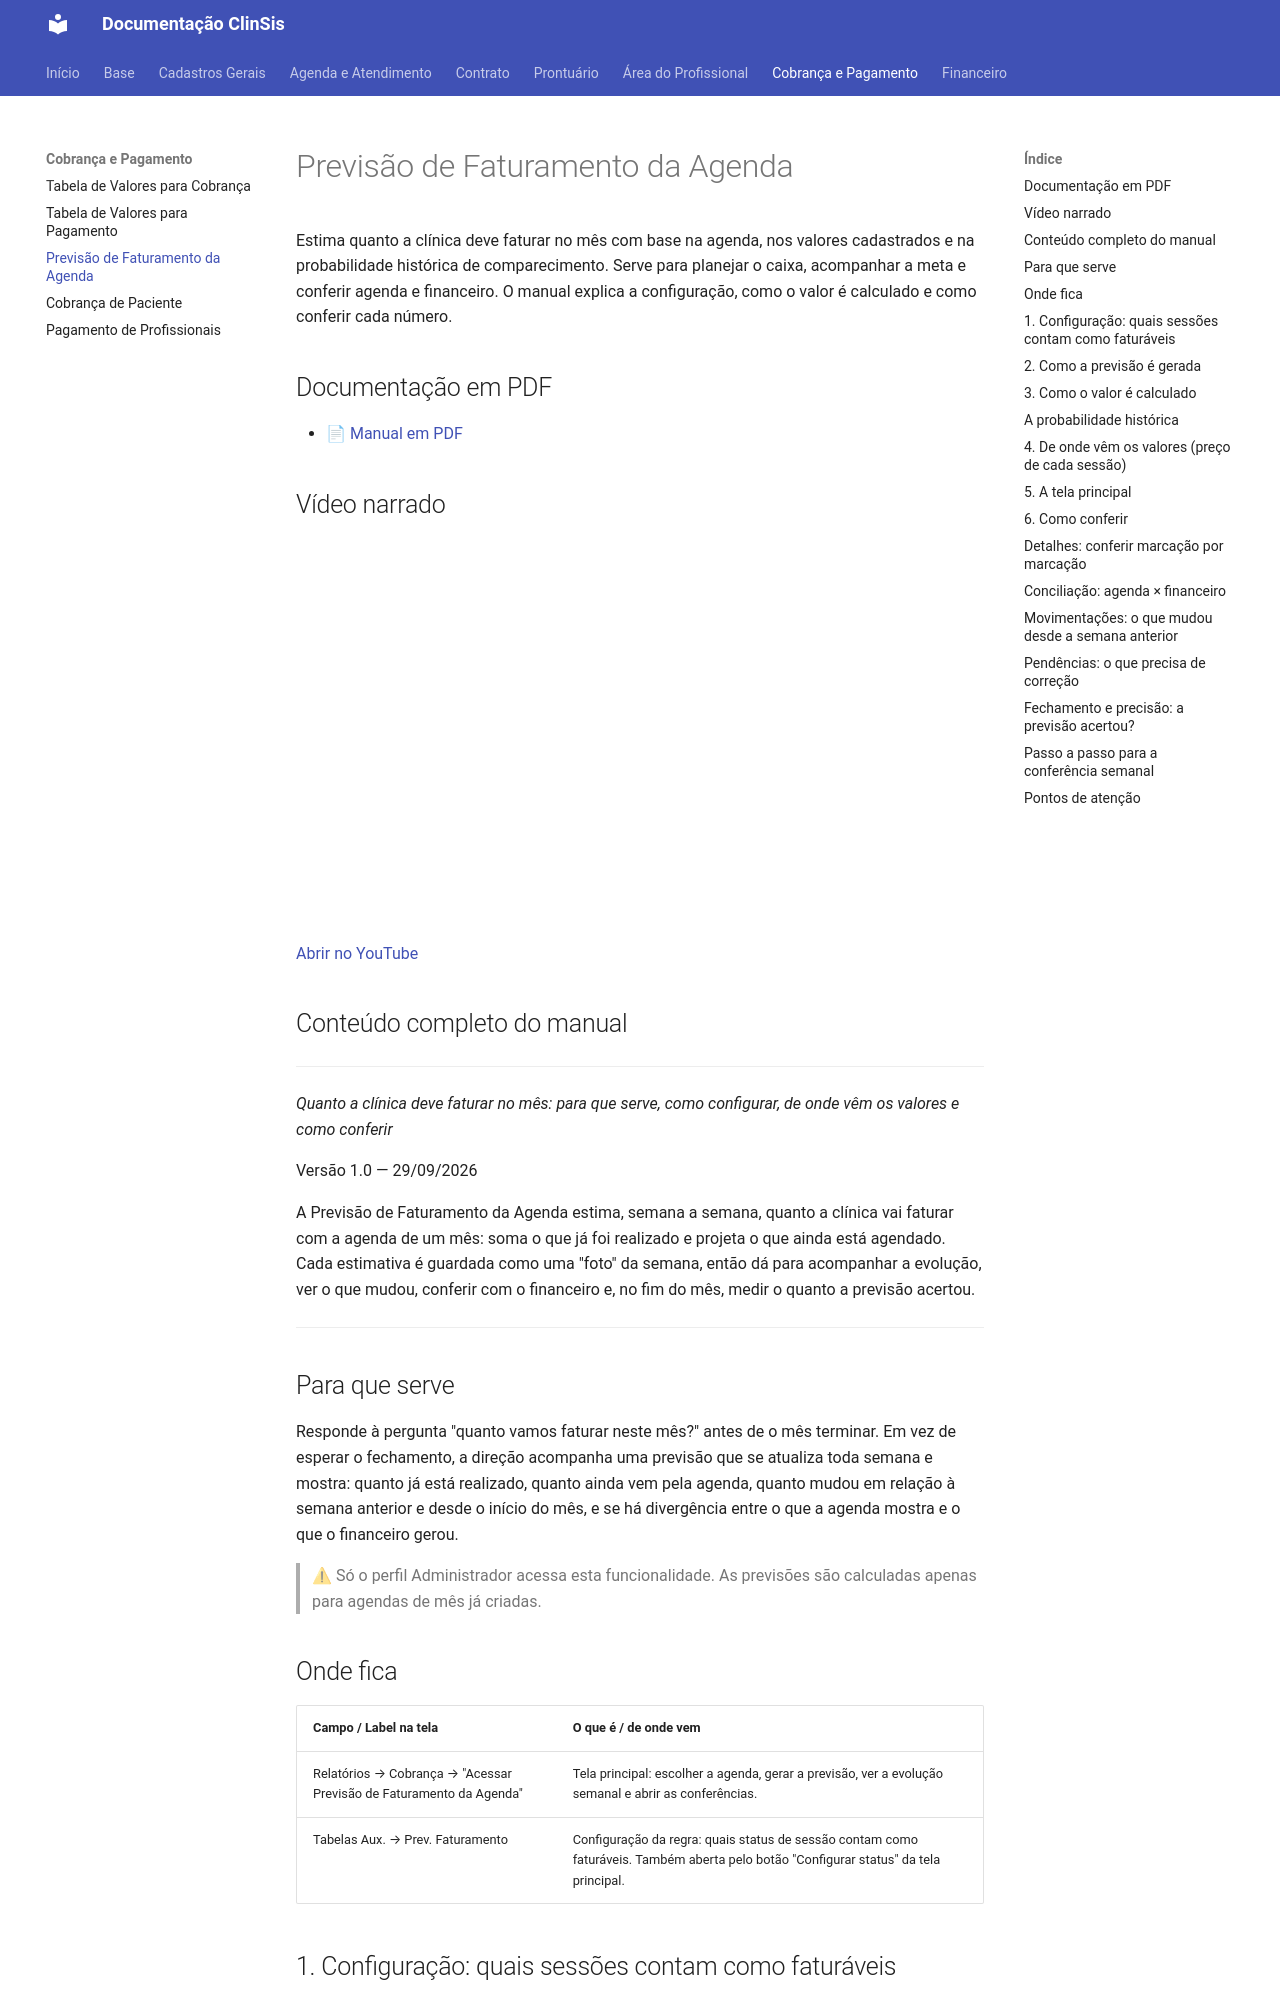

repository: tgbalbino/clinsis-documentacao · page: cobranca-pagamento/previsao-de-faturamento/index.html · generator: mkdocs

# Previsão de Faturamento da Agenda

Estima quanto a clínica deve faturar no mês com base na agenda, nos valores cadastrados e na probabilidade histórica de comparecimento. Serve para planejar o caixa, acompanhar a meta e conferir agenda e financeiro. O manual explica a configuração, como o valor é calculado e como conferir cada número.

## Documentação em PDF

- [📄 Manual em PDF](../assets/Previsao-de-Faturamento/Documentacao_Previsao_de_Faturamento_Simplificado.pdf)

## Vídeo narrado

<div style="position:relative;padding-bottom:56.25%;height:0;overflow:hidden;max-width:100%;"><iframe src="https://www.youtube.com/embed/Aft3I2vvkLk?rel=0" title="Vídeo narrado" style="position:absolute;top:0;left:0;width:100%;height:100%;border:0;" allow="accelerometer; autoplay; clipboard-write; encrypted-media; picture-in-picture" allowfullscreen></iframe></div>

[Abrir no YouTube](https://youtu.be/Aft3I2vvkLk)

## Conteúdo completo do manual

---


_Quanto a clínica deve faturar no mês: para que serve, como configurar, de onde vêm os valores e como conferir_

Versão 1.0 — 29/09/2026

A Previsão de Faturamento da Agenda estima, semana a semana, quanto a clínica vai faturar com a agenda de um mês: soma o que já foi realizado e projeta o que ainda está agendado. Cada estimativa é guardada como uma "foto" da semana, então dá para acompanhar a evolução, ver o que mudou, conferir com o financeiro e, no fim do mês, medir o quanto a previsão acertou.


---

## Para que serve

Responde à pergunta "quanto vamos faturar neste mês?" antes de o mês terminar. Em vez de esperar o fechamento, a direção acompanha uma previsão que se atualiza toda semana e mostra: quanto já está realizado, quanto ainda vem pela agenda, quanto mudou em relação à semana anterior e desde o início do mês, e se há divergência entre o que a agenda mostra e o que o financeiro gerou.

> ⚠ Só o perfil Administrador acessa esta funcionalidade. As previsões são calculadas apenas para agendas de mês já criadas.

## Onde fica

| Campo / Label na tela | O que é / de onde vem |
|---|---|
| Relatórios → Cobrança → "Acessar Previsão de Faturamento da Agenda" | Tela principal: escolher a agenda, gerar a previsão, ver a evolução semanal e abrir as conferências. |
| Tabelas Aux. → Prev. Faturamento | Configuração da regra: quais status de sessão contam como faturáveis. Também aberta pelo botão "Configurar status" da tela principal. |
